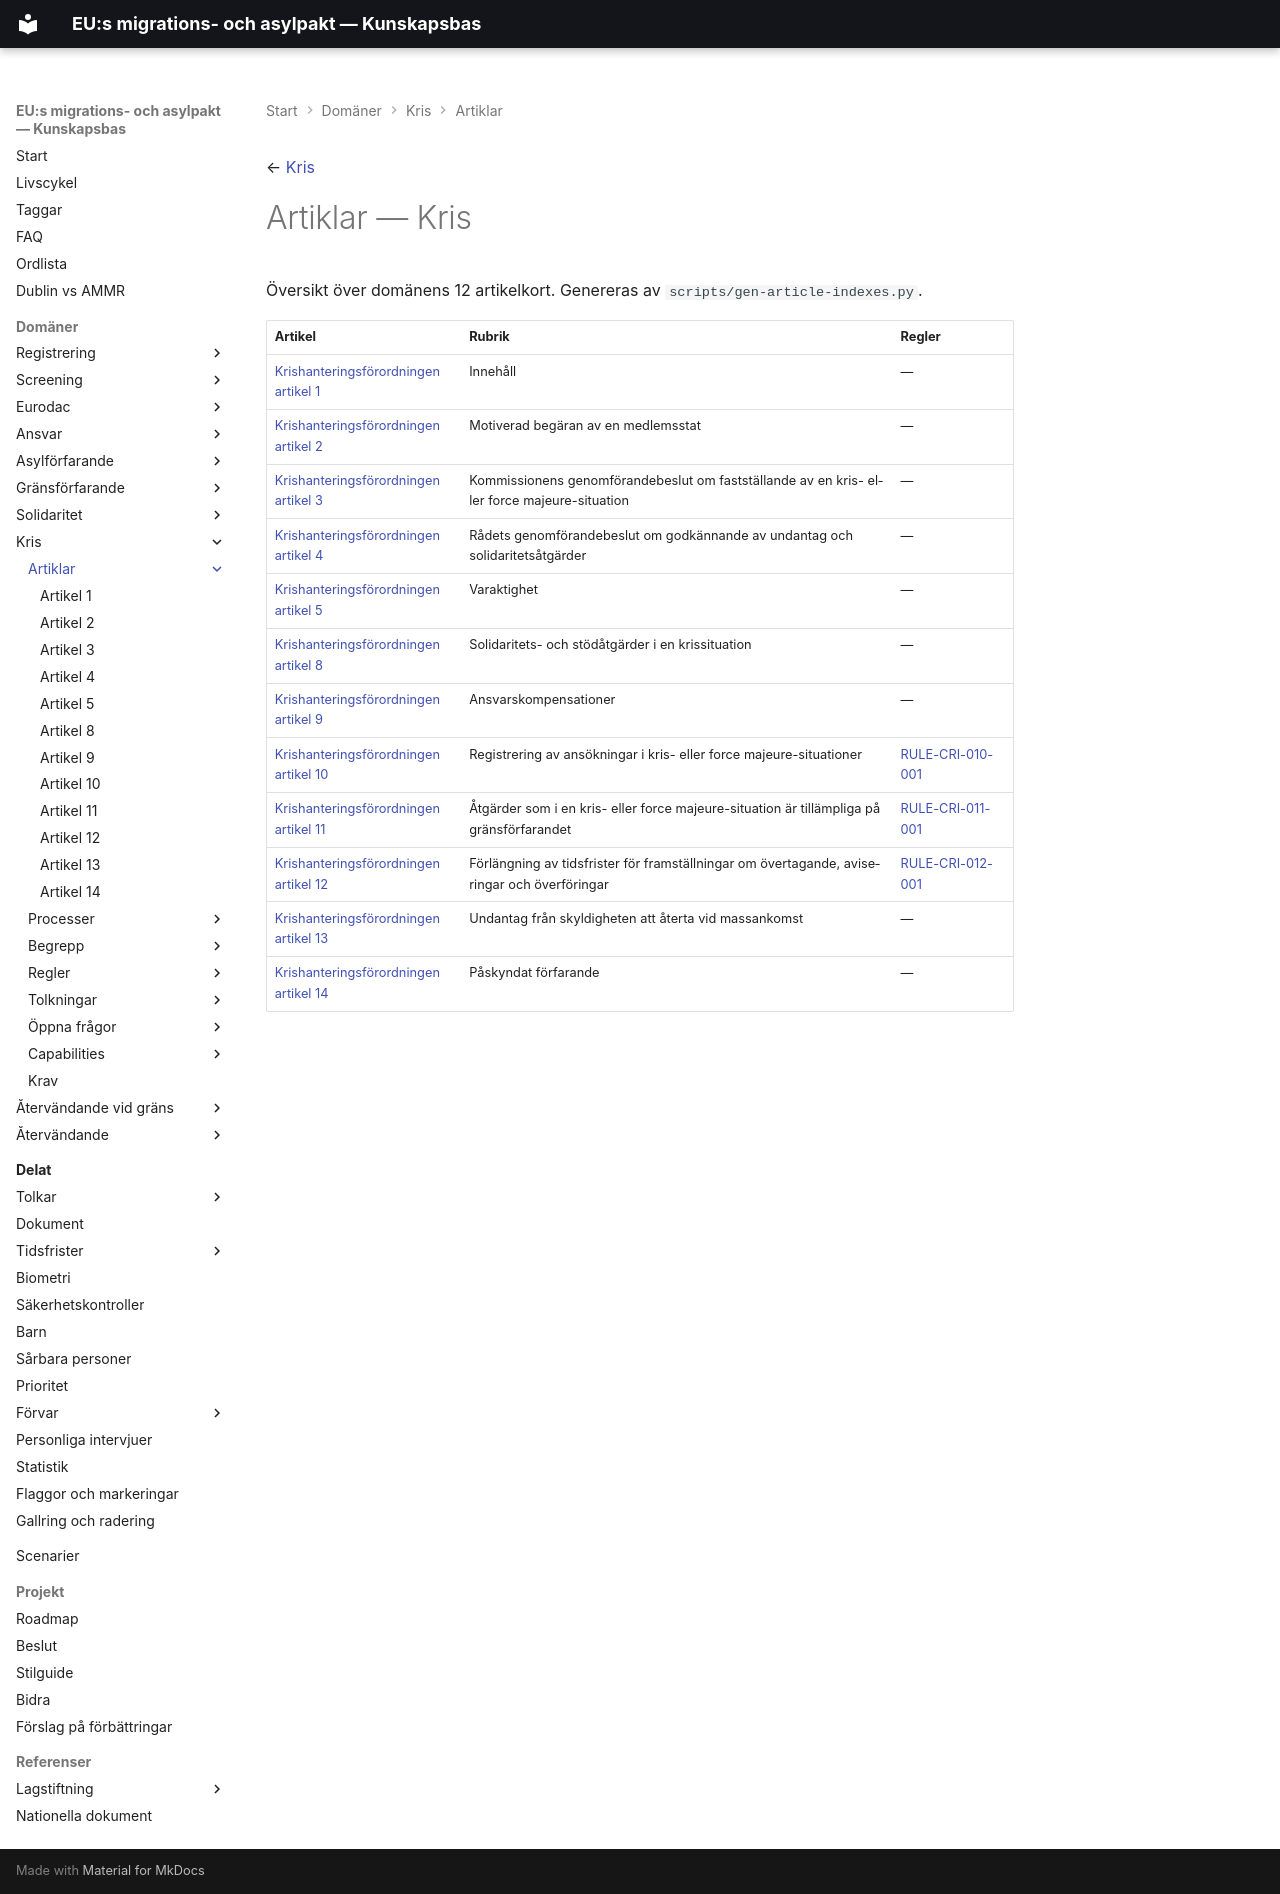

repository: chrhe894/migration_pact · page: domains/crisis/articles/index.html · generator: mkdocs

← [Kris](../README.md)

# Artiklar — Kris

Översikt över domänens 12 artikelkort. Genereras av `scripts/gen-article-indexes.py`.

| Artikel | Rubrik | Regler |
|---------|--------|--------|
| [Krishanteringsförordningen artikel 1](crisis-001.md) | Innehåll | — |
| [Krishanteringsförordningen artikel 2](crisis-002.md) | Motiverad begäran av en medlemsstat | — |
| [Krishanteringsförordningen artikel 3](crisis-003.md) | Kommissionens genomförandebeslut om fastställande av en kris- eller force majeure-situation | — |
| [Krishanteringsförordningen artikel 4](crisis-004.md) | Rådets genomförandebeslut om godkännande av undantag och solidaritetsåtgärder | — |
| [Krishanteringsförordningen artikel 5](crisis-005.md) | Varaktighet | — |
| [Krishanteringsförordningen artikel 8](crisis-008.md) | Solidaritets- och stödåtgärder i en krissituation | — |
| [Krishanteringsförordningen artikel 9](crisis-009.md) | Ansvarskompensationer | — |
| [Krishanteringsförordningen artikel 10](crisis-010.md) | Registrering av ansökningar i kris- eller force majeure-situationer | [RULE-CRI-010-001](../rules/rule-cri-010-001.md) |
| [Krishanteringsförordningen artikel 11](crisis-011.md) | Åtgärder som i en kris- eller force majeure-situation är tillämpliga på gränsförfarandet | [RULE-CRI-011-001](../rules/rule-cri-011-001.md) |
| [Krishanteringsförordningen artikel 12](crisis-012.md) | Förlängning av tidsfrister för framställningar om övertagande, aviseringar och överföringar | [RULE-CRI-012-001](../rules/rule-cri-012-001.md) |
| [Krishanteringsförordningen artikel 13](crisis-013.md) | Undantag från skyldigheten att återta vid massankomst | — |
| [Krishanteringsförordningen artikel 14](crisis-014.md) | Påskyndat förfarande | — |
